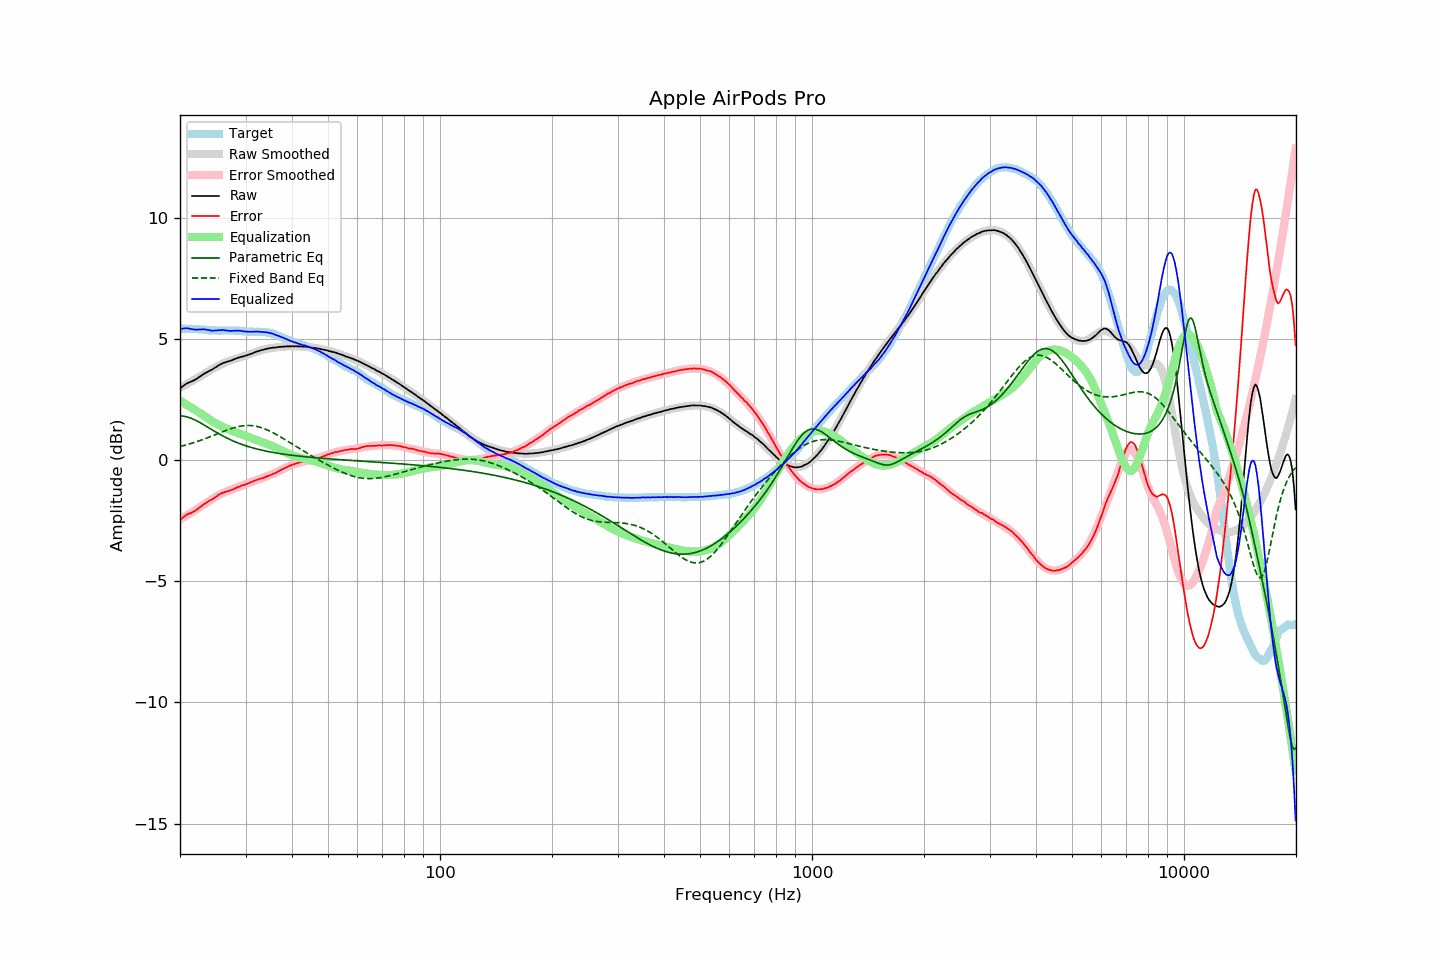

Values plotted in this chart, from the file beside it:
frequency, raw, error, smoothed, error_smoothed, equalization, parametric_eq, fixed_band_eq, equalized_raw, equalized_smoothed, target
20.00, 2.95, -2.47, 2.98, -2.45, 2.45, 1.82, 0.56, 5.40, 5.43, 5.42
20.20, 3.01, -2.41, 3.02, -2.41, 2.41, 1.82, 0.58, 5.42, 5.42, 5.42
20.40, 3.06, -2.36, 3.05, -2.37, 2.37, 1.81, 0.59, 5.43, 5.42, 5.42
20.61, 3.11, -2.31, 3.09, -2.33, 2.33, 1.80, 0.61, 5.44, 5.42, 5.42
20.81, 3.15, -2.26, 3.13, -2.29, 2.29, 1.79, 0.63, 5.44, 5.42, 5.41
21.02, 3.19, -2.22, 3.17, -2.25, 2.25, 1.77, 0.65, 5.44, 5.42, 5.41
21.23, 3.21, -2.20, 3.21, -2.21, 2.21, 1.75, 0.67, 5.42, 5.41, 5.41
21.44, 3.24, -2.18, 3.24, -2.17, 2.17, 1.72, 0.69, 5.41, 5.41, 5.42
21.66, 3.27, -2.14, 3.28, -2.13, 2.13, 1.70, 0.71, 5.40, 5.41, 5.41
21.87, 3.30, -2.11, 3.32, -2.08, 2.08, 1.67, 0.73, 5.39, 5.40, 5.41
22.09, 3.34, -2.06, 3.36, -2.04, 2.04, 1.63, 0.75, 5.38, 5.40, 5.40
22.31, 3.38, -2.02, 3.40, -2.00, 2.00, 1.60, 0.77, 5.38, 5.40, 5.40
22.54, 3.43, -1.96, 3.43, -1.96, 1.96, 1.56, 0.80, 5.39, 5.39, 5.39
22.76, 3.47, -1.92, 3.47, -1.92, 1.92, 1.53, 0.82, 5.39, 5.39, 5.39
22.99, 3.52, -1.87, 3.51, -1.88, 1.88, 1.49, 0.84, 5.40, 5.38, 5.39
23.22, 3.56, -1.82, 3.55, -1.83, 1.83, 1.45, 0.87, 5.39, 5.38, 5.38
23.45, 3.60, -1.78, 3.59, -1.79, 1.79, 1.41, 0.89, 5.39, 5.37, 5.38
23.69, 3.63, -1.74, 3.63, -1.74, 1.74, 1.37, 0.92, 5.37, 5.37, 5.37
23.92, 3.67, -1.68, 3.67, -1.69, 1.69, 1.33, 0.94, 5.36, 5.36, 5.36
24.16, 3.70, -1.65, 3.71, -1.65, 1.65, 1.29, 0.97, 5.35, 5.36, 5.36
24.40, 3.73, -1.62, 3.75, -1.60, 1.60, 1.25, 1.00, 5.33, 5.36, 5.35
24.65, 3.78, -1.57, 3.79, -1.56, 1.56, 1.21, 1.02, 5.34, 5.35, 5.35
24.89, 3.82, -1.53, 3.83, -1.52, 1.52, 1.17, 1.05, 5.34, 5.35, 5.35
25.14, 3.86, -1.49, 3.86, -1.49, 1.49, 1.13, 1.08, 5.35, 5.35, 5.35
25.39, 3.91, -1.43, 3.90, -1.45, 1.45, 1.09, 1.10, 5.36, 5.35, 5.34
25.65, 3.94, -1.40, 3.93, -1.42, 1.42, 1.05, 1.13, 5.36, 5.35, 5.34
25.91, 3.98, -1.36, 3.96, -1.38, 1.38, 1.02, 1.16, 5.36, 5.35, 5.34
26.16, 4.01, -1.34, 3.99, -1.35, 1.35, 0.98, 1.18, 5.36, 5.35, 5.35
26.43, 4.03, -1.32, 4.02, -1.32, 1.32, 0.95, 1.21, 5.35, 5.35, 5.35
26.69, 4.05, -1.30, 4.05, -1.30, 1.30, 0.92, 1.23, 5.35, 5.35, 5.35
26.96, 4.07, -1.28, 4.08, -1.27, 1.27, 0.88, 1.26, 5.34, 5.35, 5.35
27.23, 4.09, -1.25, 4.10, -1.24, 1.24, 0.85, 1.28, 5.33, 5.35, 5.35
27.50, 4.11, -1.23, 4.13, -1.22, 1.22, 0.82, 1.30, 5.33, 5.34, 5.34
27.77, 4.14, -1.21, 4.15, -1.19, 1.19, 0.79, 1.32, 5.33, 5.34, 5.35
28.05, 4.17, -1.17, 4.17, -1.17, 1.17, 0.76, 1.34, 5.34, 5.34, 5.34
28.33, 4.19, -1.15, 4.19, -1.15, 1.15, 0.74, 1.36, 5.34, 5.34, 5.34
28.62, 4.22, -1.11, 4.21, -1.12, 1.12, 0.71, 1.38, 5.34, 5.33, 5.33
28.90, 4.24, -1.10, 4.23, -1.10, 1.10, 0.68, 1.39, 5.34, 5.33, 5.34
29.19, 4.26, -1.07, 4.25, -1.07, 1.07, 0.66, 1.40, 5.33, 5.32, 5.33
29.48, 4.27, -1.04, 4.27, -1.05, 1.05, 0.63, 1.41, 5.32, 5.32, 5.31
29.78, 4.29, -1.02, 4.30, -1.02, 1.02, 0.61, 1.42, 5.31, 5.31, 5.31
30.08, 4.31, -1.00, 4.32, -0.99, 0.99, 0.59, 1.43, 5.30, 5.31, 5.31
30.38, 4.33, -0.97, 4.34, -0.97, 0.97, 0.57, 1.43, 5.30, 5.31, 5.30
30.68, 4.35, -0.95, 4.36, -0.94, 0.94, 0.55, 1.43, 5.29, 5.30, 5.30
30.99, 4.38, -0.92, 4.38, -0.92, 0.92, 0.53, 1.42, 5.30, 5.30, 5.30
31.30, 4.40, -0.89, 4.41, -0.89, 0.89, 0.51, 1.42, 5.29, 5.30, 5.29
31.61, 4.43, -0.86, 4.43, -0.87, 0.87, 0.49, 1.41, 5.30, 5.30, 5.29
31.93, 4.46, -0.83, 4.45, -0.84, 0.84, 0.47, 1.40, 5.30, 5.30, 5.29
32.24, 4.48, -0.82, 4.47, -0.82, 0.82, 0.45, 1.39, 5.30, 5.29, 5.30
32.57, 4.50, -0.79, 4.50, -0.80, 0.80, 0.44, 1.37, 5.30, 5.29, 5.29
32.89, 4.52, -0.77, 4.52, -0.77, 0.77, 0.42, 1.35, 5.29, 5.29, 5.29
33.22, 4.54, -0.75, 4.54, -0.75, 0.75, 0.41, 1.33, 5.29, 5.29, 5.29
33.55, 4.55, -0.74, 4.56, -0.72, 0.72, 0.39, 1.31, 5.27, 5.28, 5.29
33.89, 4.58, -0.70, 4.57, -0.70, 0.70, 0.38, 1.28, 5.28, 5.27, 5.28
34.23, 4.59, -0.67, 4.59, -0.67, 0.67, 0.36, 1.25, 5.27, 5.27, 5.26
34.57, 4.61, -0.65, 4.60, -0.65, 0.65, 0.35, 1.22, 5.26, 5.25, 5.26
34.92, 4.62, -0.62, 4.62, -0.62, 0.62, 0.34, 1.19, 5.24, 5.24, 5.24
35.27, 4.63, -0.60, 4.63, -0.59, 0.59, 0.32, 1.16, 5.22, 5.22, 5.24
35.62, 4.64, -0.56, 4.64, -0.57, 0.57, 0.31, 1.12, 5.21, 5.20, 5.20
35.97, 4.64, -0.55, 4.65, -0.53, 0.53, 0.30, 1.09, 5.18, 5.18, 5.19
... 635 more rows
